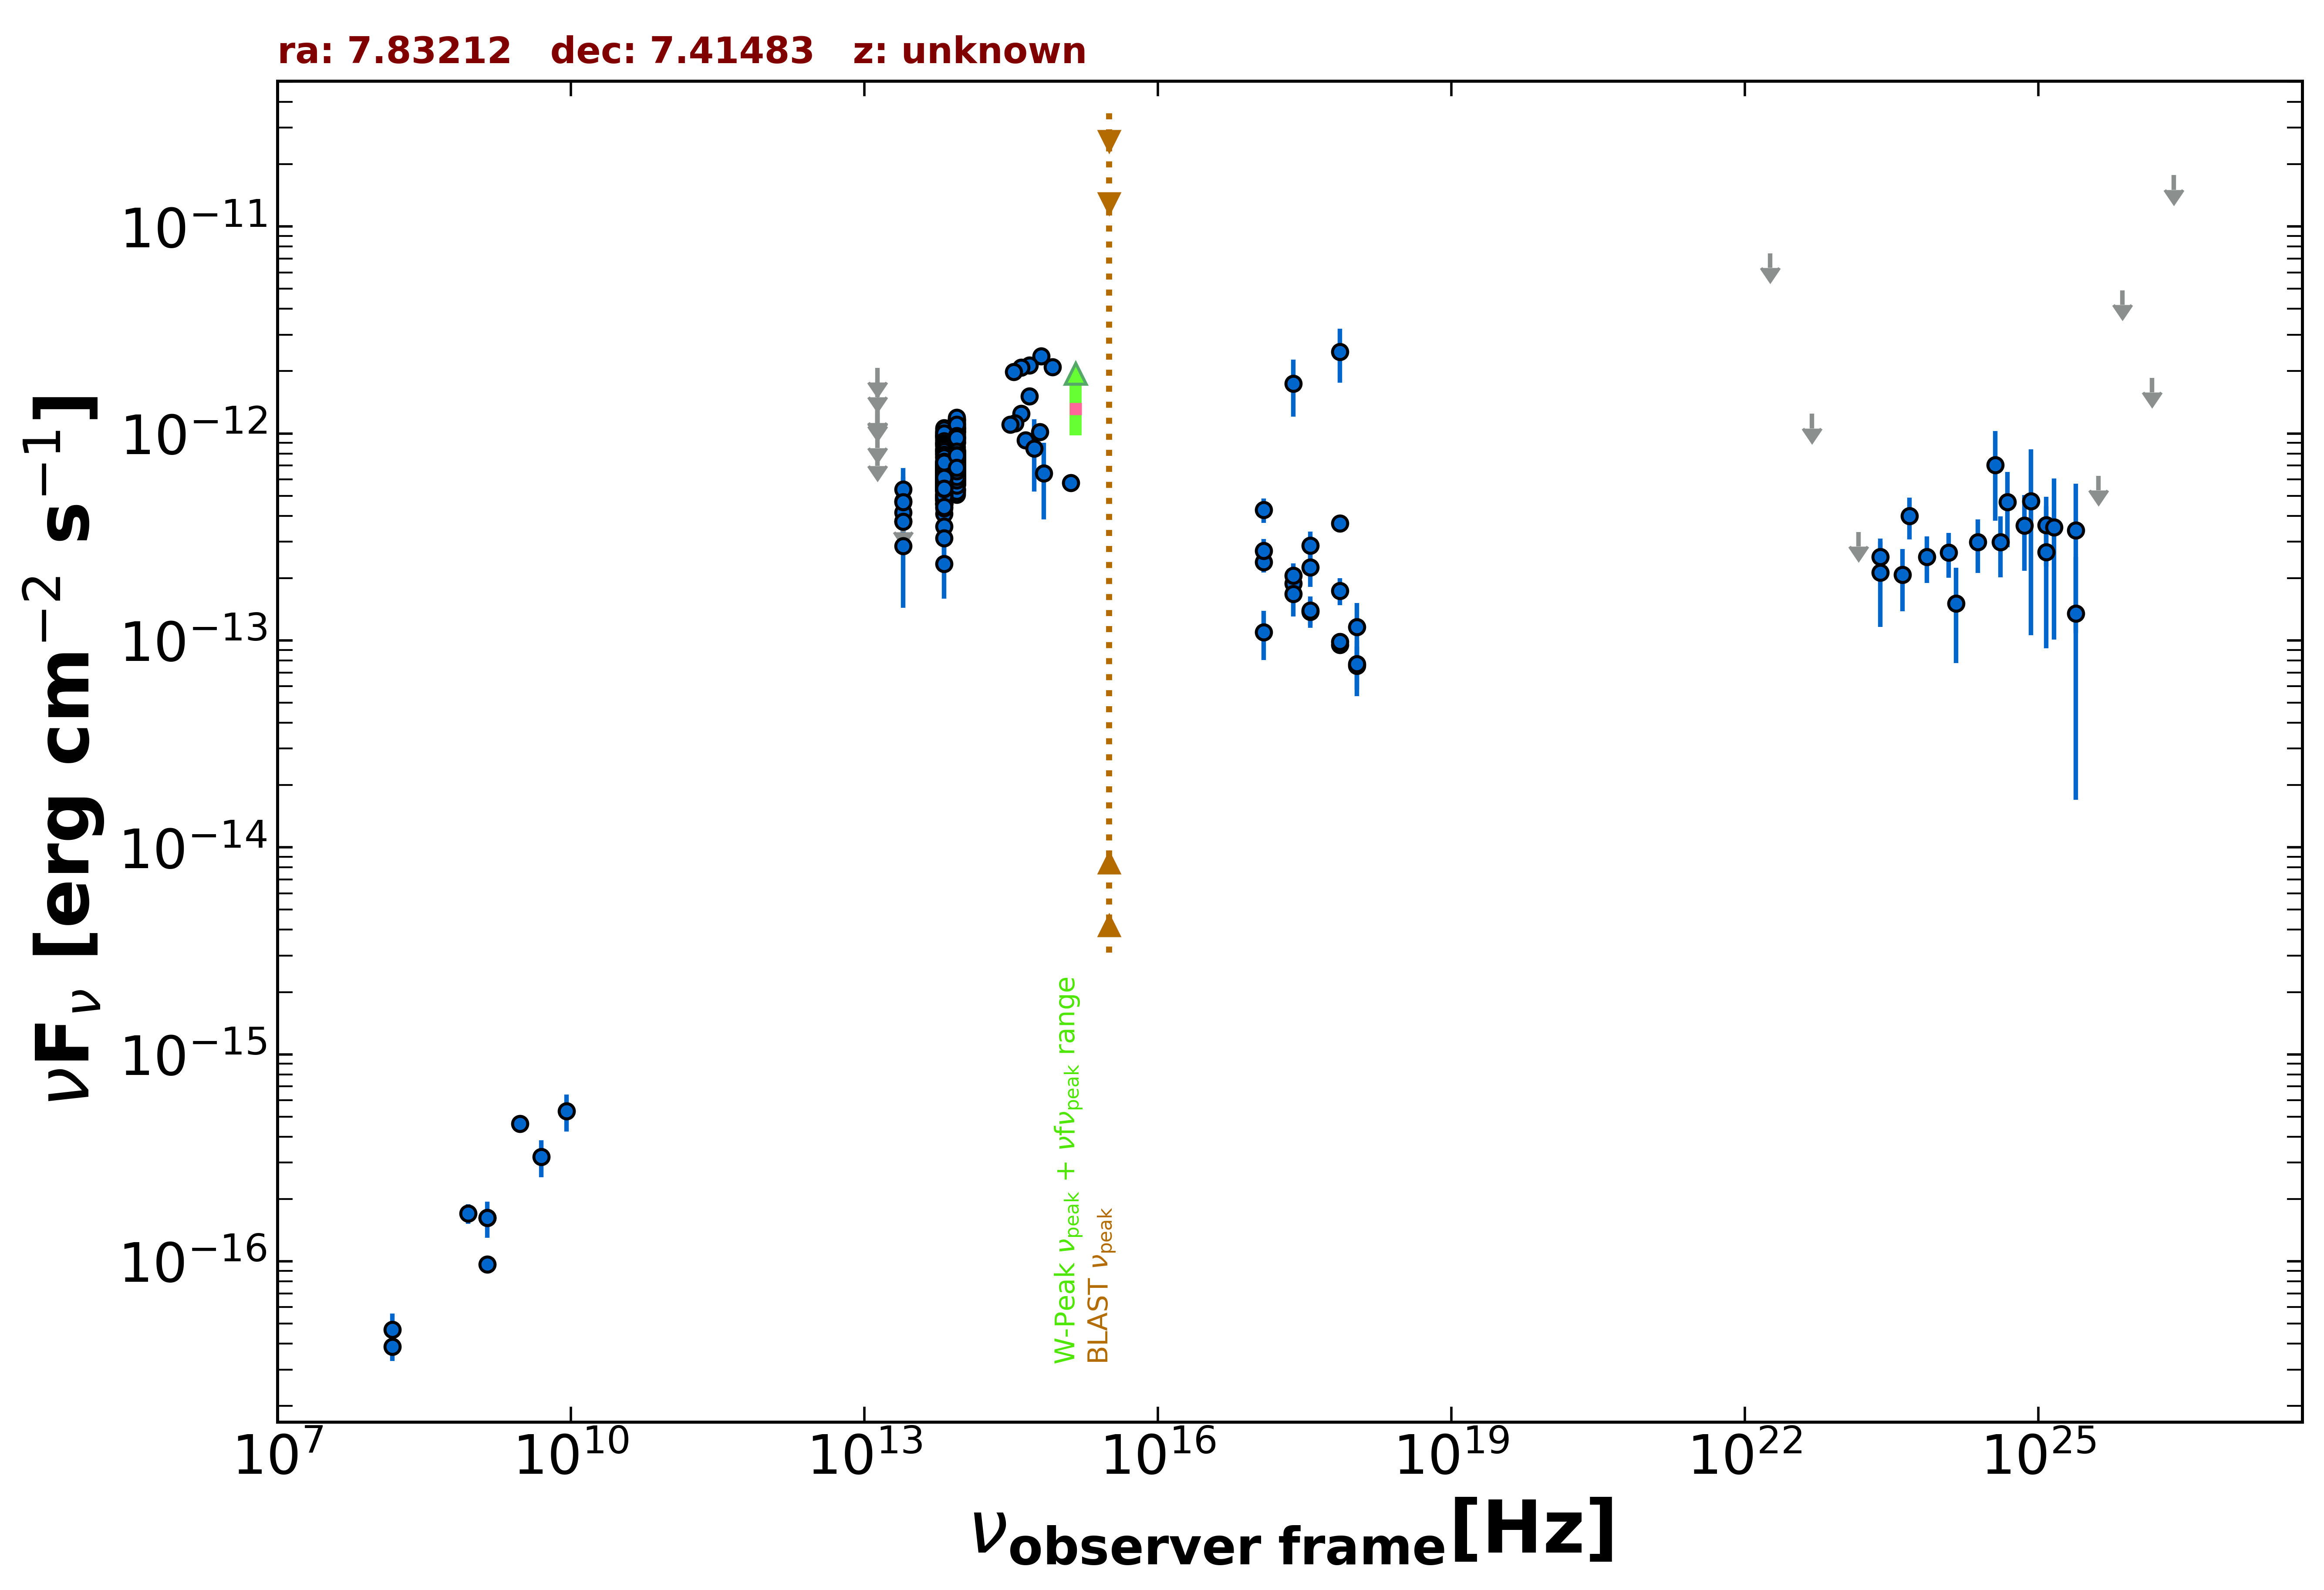

The table this chart was drawn from, first rows:
freq., flux, err_flux, MJD_start, MJD_end, flag, catalog, reference
1.400e+09, 9.674e-17, 1.880e-18, 55000, 55000, , FIRST, White et al. 1997  ApJ  475 479
1.400e+09, 1.624e-16, 8.400e-18, 55000, 55000, , NVSS, Condon et al. 1998  AJ  115  1693
8.870e+08, 1.703e-16, 1.860e-17, 55000, 55000, , RACS, Hale et al. 2021  PASA  38  e058
3.000e+09, 4.617e-16, 1.505e-17, 55000, 55000, , VLASSQL, Gordon et al. 2021  ApJS  255  30
2.418e+17, 1.742e-12, 5.350e-13, 55000, 55000, , XMMSL2, Saxton et al. 2008  A&A  480  611
7.253e+17, 2.485e-12, 7.245e-13, 55000, 55000, , XMMSL2, Saxton et al. 2008  A&A  480  611
2.418e+17, 1.882e-13, 2.300e-14, 55510, 55969, , 1OUSX, Giommi et al. in preparation
1.209e+17, 2.391e-13, 2.670e-14, 55510, 55969, , 1OUSX, Giommi et al. in preparation
3.627e+17, 1.373e-13, 1.930e-14, 55510, 55969, , 1OUSX, Giommi et al. in preparation
7.253e+17, 9.501e-14, 7.980e-15, 55510, 55969, , 1OUSX, Giommi et al. in preparation
1.088e+18, 7.560e-14, 1.784e-14, 55510, 55969, , 1OUSX, Giommi et al. in preparation
7.253e+17, 3.684e-13, 3.550e-14, 55000, 55000, , 2SXPS, Evans et al. 2020  ApJS  247  54
1.209e+17, 4.269e-13, 5.770e-14, 55000, 55000, , 2SXPS, Evans et al. 2020  ApJS  247  54
3.627e+17, 2.875e-13, 4.735e-14, 55000, 55000, , 2SXPS, Evans et al. 2020  ApJS  247  54
1.088e+18, 1.164e-13, 3.556e-14, 55000, 55000, , 2SXPS, Evans et al. 2020  ApJS  247  54
1.500e+08, 3.870e-17, 5.700e-18, 55000, 55000, , TGSS150, Intema et al. 2017  A&A  598  A781
8.817e+13, 7.976e-13, 3.300e-15, 55000, 55000, , UNWISE, Schlafly et al. 2019  ApJS  240  30
6.517e+13, 6.770e-13, 4.600e-15, 55000, 55000, , UNWISE, Schlafly et al. 2019  ApJS  240  30
8.817e+13, 7.483e-13, 1.790e-14, 55000, 55000, , WISE, Wright et al. 2010  AJ  140  1868
6.517e+13, 6.611e-13, 1.765e-14, 55000, 55000, , WISE, Wright et al. 2010  AJ  140  1868
2.498e+13, 3.773e-13, 5.585e-14, 55000, 55000, , WISE, Wright et al. 2010  AJ  140  1868
1.363e+13, 4.857e-13, 1.782e-13, 55000, 55000, , WISE, Wright et al. 2010  AJ  140  1868
8.817e+13, 1.021e-12, 3.670e-14, 56655, 56655, , NEOWISE, Mainzer et al. 2014  ApJ  792  30
6.517e+13, 1.026e-12, 5.195e-14, 56655, 56655, , NEOWISE, Mainzer et al. 2014  ApJ  792  30
8.817e+13, 1.117e-12, 3.800e-14, 56655, 56655, , NEOWISE, Mainzer et al. 2014  ApJ  792  30
6.517e+13, 8.345e-13, 8.005e-14, 56655, 56655, , NEOWISE, Mainzer et al. 2014  ApJ  792  30
8.817e+13, 1.127e-12, 4.750e-14, 56655, 56655, , NEOWISE, Mainzer et al. 2014  ApJ  792  30
6.517e+13, 7.977e-13, 5.000e-14, 56655, 56655, , NEOWISE, Mainzer et al. 2014  ApJ  792  30
8.817e+13, 1.021e-12, 4.050e-14, 56655, 56655, , NEOWISE, Mainzer et al. 2014  ApJ  792  30
6.517e+13, 8.984e-13, 6.545e-14, 56655, 56655, , NEOWISE, Mainzer et al. 2014  ApJ  792  30
8.817e+13, 9.308e-13, 3.685e-14, 56655, 56655, , NEOWISE, Mainzer et al. 2014  ApJ  792  30
6.517e+13, 8.984e-13, 5.215e-14, 56655, 56655, , NEOWISE, Mainzer et al. 2014  ApJ  792  30
8.817e+13, 1.169e-12, 5.150e-14, 56655, 56655, , NEOWISE, Mainzer et al. 2014  ApJ  792  30
6.517e+13, 9.355e-13, 5.175e-14, 56655, 56655, , NEOWISE, Mainzer et al. 2014  ApJ  792  30
8.817e+13, 1.048e-12, 3.700e-14, 56656, 56656, , NEOWISE, Mainzer et al. 2014  ApJ  792  30
6.517e+13, 9.653e-13, 5.145e-14, 56656, 56656, , NEOWISE, Mainzer et al. 2014  ApJ  792  30
8.817e+13, 1.017e-12, 3.650e-14, 56655, 56655, , NEOWISE, Mainzer et al. 2014  ApJ  792  30
6.517e+13, 8.073e-13, 4.910e-14, 56655, 56655, , NEOWISE, Mainzer et al. 2014  ApJ  792  30
8.817e+13, 1.068e-12, 3.950e-14, 56655, 56655, , NEOWISE, Mainzer et al. 2014  ApJ  792  30
6.517e+13, 9.485e-13, 6.450e-14, 56655, 56655, , NEOWISE, Mainzer et al. 2014  ApJ  792  30
8.817e+13, 1.062e-12, 3.850e-14, 56655, 56655, , NEOWISE, Mainzer et al. 2014  ApJ  792  30
6.517e+13, 8.975e-13, 5.290e-14, 56655, 56655, , NEOWISE, Mainzer et al. 2014  ApJ  792  30
8.817e+13, 1.028e-12, 4.850e-14, 56655, 56655, , NEOWISE, Mainzer et al. 2014  ApJ  792  30
6.517e+13, 9.644e-13, 6.650e-14, 56655, 56655, , NEOWISE, Mainzer et al. 2014  ApJ  792  30
8.817e+13, 9.096e-13, 3.605e-14, 56655, 56655, , NEOWISE, Mainzer et al. 2014  ApJ  792  30
6.517e+13, 8.246e-13, 7.075e-14, 56655, 56655, , NEOWISE, Mainzer et al. 2014  ApJ  792  30
8.817e+13, 6.602e-13, 3.225e-14, 57936, 57936, , NEOWISE, Mainzer et al. 2014  ApJ  792  30
6.517e+13, 5.458e-13, 4.730e-14, 57936, 57936, , NEOWISE, Mainzer et al. 2014  ApJ  792  30
8.817e+13, 6.060e-13, 3.180e-14, 57936, 57936, , NEOWISE, Mainzer et al. 2014  ApJ  792  30
6.517e+13, 5.408e-13, 5.735e-14, 57936, 57936, , NEOWISE, Mainzer et al. 2014  ApJ  792  30
8.817e+13, 5.776e-13, 3.085e-14, 57936, 57936, , NEOWISE, Mainzer et al. 2014  ApJ  792  30
6.517e+13, 5.914e-13, 5.125e-14, 57936, 57936, , NEOWISE, Mainzer et al. 2014  ApJ  792  30
8.817e+13, 5.153e-13, 3.135e-14, 57936, 57936, , NEOWISE, Mainzer et al. 2014  ApJ  792  30
6.517e+13, 5.010e-13, 4.670e-14, 57936, 57936, , NEOWISE, Mainzer et al. 2014  ApJ  792  30
8.817e+13, 6.161e-13, 3.350e-14, 57935, 57935, , NEOWISE, Mainzer et al. 2014  ApJ  792  30
6.517e+13, 7.084e-13, 4.765e-14, 57935, 57935, , NEOWISE, Mainzer et al. 2014  ApJ  792  30
8.817e+13, 6.201e-13, 3.830e-14, 57936, 57936, , NEOWISE, Mainzer et al. 2014  ApJ  792  30
6.517e+13, 6.999e-13, 6.970e-14, 57936, 57936, , NEOWISE, Mainzer et al. 2014  ApJ  792  30
8.817e+13, 6.054e-13, 3.125e-14, 57936, 57936, , NEOWISE, Mainzer et al. 2014  ApJ  792  30
6.517e+13, 5.747e-13, 6.630e-14, 57936, 57936, , NEOWISE, Mainzer et al. 2014  ApJ  792  30
... 566 more rows
